2-way image classification set "data" from GitHub (vgu-dsai-2026/lab3-pytorch); label vocabulary: cat, dog.

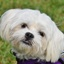
Label: dog

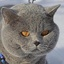
Label: cat

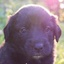
Label: dog

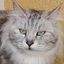
Label: cat

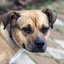
Label: dog

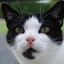
Label: cat
